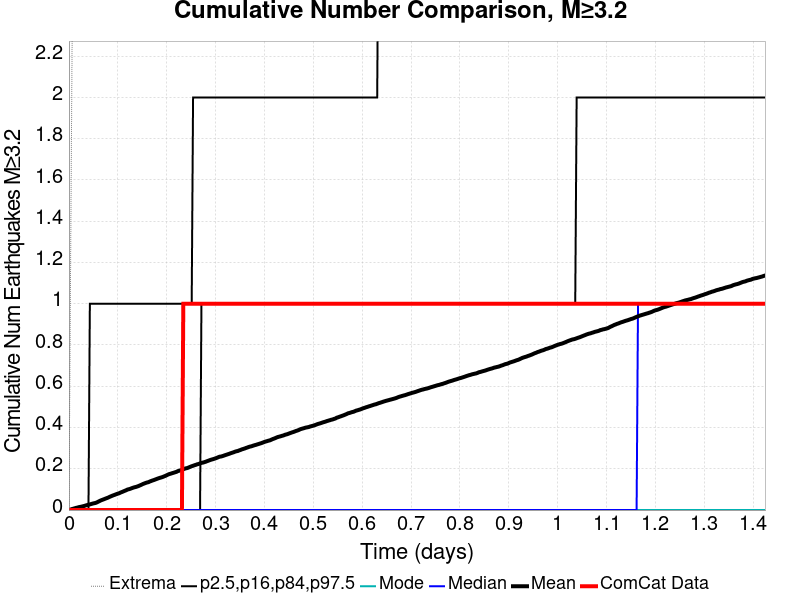

The data file committed next to this chart (first rows):
Time (days), ComCat Data, Simulation Mean, Simulation Median, Simulation Mode, Simulation Minimum, Simulation Maximum, 2.5 %-ile, 16 %-ile, 84 %-ile, 97.5 %-ile
0.0, 0.0, 0.0, 0.0, 0.0, 0.0, 0.0, 0.0, 0.0, 0.0, 0.0
0.002854, 0.0, 0.0018, 0.0, 0.0, 0.0, 1.0, 0.0, 0.0, 0.0, 0.0
0.005708, 0.0, 0.0046, 0.0, 0.0, 0.0, 2.0, 0.0, 0.0, 0.0, 0.0
0.008563, 0.0, 0.0064, 0.0, 0.0, 0.0, 3.0, 0.0, 0.0, 0.0, 0.0
0.01142, 0.0, 0.0083, 0.0, 0.0, 0.0, 4.0, 0.0, 0.0, 0.0, 0.0
0.01427, 0.0, 0.0105, 0.0, 0.0, 0.0, 4.0, 0.0, 0.0, 0.0, 0.0
0.01713, 0.0, 0.0119, 0.0, 0.0, 0.0, 4.0, 0.0, 0.0, 0.0, 0.0
0.01998, 0.0, 0.0139, 0.0, 0.0, 0.0, 5.0, 0.0, 0.0, 0.0, 0.0
0.02283, 0.0, 0.0153, 0.0, 0.0, 0.0, 5.0, 0.0, 0.0, 0.0, 0.0
0.02569, 0.0, 0.0166, 0.0, 0.0, 0.0, 5.0, 0.0, 0.0, 0.0, 0.0
0.02854, 0.0, 0.0183, 0.0, 0.0, 0.0, 6.0, 0.0, 0.0, 0.0, 0.0
0.0314, 0.0, 0.02, 0.0, 0.0, 0.0, 6.0, 0.0, 0.0, 0.0, 0.0
0.03425, 0.0, 0.0222, 0.0, 0.0, 0.0, 6.0, 0.0, 0.0, 0.0, 0.0
0.0371, 0.0, 0.0241, 0.0, 0.0, 0.0, 6.0, 0.0, 0.0, 0.0, 0.0
0.03996, 0.0, 0.0261, 0.0, 0.0, 0.0, 6.0, 0.0, 0.0, 0.0, 0.0
0.04281, 0.0, 0.0274, 0.0, 0.0, 0.0, 7.0, 0.0, 0.0, 0.0, 1.0
0.04567, 0.0, 0.0294, 0.0, 0.0, 0.0, 7.0, 0.0, 0.0, 0.0, 1.0
0.04852, 0.0, 0.0314, 0.0, 0.0, 0.0, 7.0, 0.0, 0.0, 0.0, 1.0
0.05138, 0.0, 0.033, 0.0, 0.0, 0.0, 7.0, 0.0, 0.0, 0.0, 1.0
0.05423, 0.0, 0.0345, 0.0, 0.0, 0.0, 7.0, 0.0, 0.0, 0.0, 1.0
0.05708, 0.0, 0.037, 0.0, 0.0, 0.0, 7.0, 0.0, 0.0, 0.0, 1.0
0.05994, 0.0, 0.0406, 0.0, 0.0, 0.0, 13.0, 0.0, 0.0, 0.0, 1.0
0.06279, 0.0, 0.0439, 0.0, 0.0, 0.0, 25.0, 0.0, 0.0, 0.0, 1.0
0.06565, 0.0, 0.0472, 0.0, 0.0, 0.0, 38.0, 0.0, 0.0, 0.0, 1.0
0.0685, 0.0, 0.0497, 0.0, 0.0, 0.0, 43.0, 0.0, 0.0, 0.0, 1.0
0.07136, 0.0, 0.0523, 0.0, 0.0, 0.0, 51.0, 0.0, 0.0, 0.0, 1.0
0.07421, 0.0, 0.055, 0.0, 0.0, 0.0, 59.0, 0.0, 0.0, 0.0, 1.0
0.07706, 0.0, 0.0576, 0.0, 0.0, 0.0, 66.0, 0.0, 0.0, 0.0, 1.0
0.07992, 0.0, 0.0601, 0.0, 0.0, 0.0, 68.0, 0.0, 0.0, 0.0, 1.0
0.08277, 0.0, 0.0635, 0.0, 0.0, 0.0, 73.0, 0.0, 0.0, 0.0, 1.0
0.08563, 0.0, 0.0664, 0.0, 0.0, 0.0, 77.0, 0.0, 0.0, 0.0, 1.0
0.08848, 0.0, 0.0693, 0.0, 0.0, 0.0, 81.0, 0.0, 0.0, 0.0, 1.0
0.09133, 0.0, 0.0719, 0.0, 0.0, 0.0, 85.0, 0.0, 0.0, 0.0, 1.0
0.09419, 0.0, 0.0743, 0.0, 0.0, 0.0, 86.0, 0.0, 0.0, 0.0, 1.0
0.09704, 0.0, 0.0771, 0.0, 0.0, 0.0, 90.0, 0.0, 0.0, 0.0, 1.0
0.0999, 0.0, 0.0794, 0.0, 0.0, 0.0, 95.0, 0.0, 0.0, 0.0, 1.0
0.1028, 0.0, 0.0815, 0.0, 0.0, 0.0, 96.0, 0.0, 0.0, 0.0, 1.0
0.1056, 0.0, 0.0849, 0.0, 0.0, 0.0, 100.0, 0.0, 0.0, 0.0, 1.0
0.1085, 0.0, 0.0875, 0.0, 0.0, 0.0, 101.0, 0.0, 0.0, 0.0, 1.0
0.1113, 0.0, 0.0904, 0.0, 0.0, 0.0, 106.0, 0.0, 0.0, 0.0, 1.0
0.1142, 0.0, 0.0933, 0.0, 0.0, 0.0, 108.0, 0.0, 0.0, 0.0, 1.0
0.117, 0.0, 0.096, 0.0, 0.0, 0.0, 110.0, 0.0, 0.0, 0.0, 1.0
0.1199, 0.0, 0.0995, 0.0, 0.0, 0.0, 113.0, 0.0, 0.0, 0.0, 1.0
0.1227, 0.0, 0.1011, 0.0, 0.0, 0.0, 114.0, 0.0, 0.0, 0.0, 1.0
0.1256, 0.0, 0.1032, 0.0, 0.0, 0.0, 116.0, 0.0, 0.0, 0.0, 1.0
0.1284, 0.0, 0.1059, 0.0, 0.0, 0.0, 118.0, 0.0, 0.0, 0.0, 1.0
0.1313, 0.0, 0.1084, 0.0, 0.0, 0.0, 119.0, 0.0, 0.0, 0.0, 1.0
0.1341, 0.0, 0.1105, 0.0, 0.0, 0.0, 119.0, 0.0, 0.0, 0.0, 1.0
0.137, 0.0, 0.1121, 0.0, 0.0, 0.0, 121.0, 0.0, 0.0, 0.0, 1.0
0.1399, 0.0, 0.1143, 0.0, 0.0, 0.0, 124.0, 0.0, 0.0, 0.0, 1.0
0.1427, 0.0, 0.1168, 0.0, 0.0, 0.0, 125.0, 0.0, 0.0, 0.0, 1.0
0.1456, 0.0, 0.1199, 0.0, 0.0, 0.0, 129.0, 0.0, 0.0, 0.0, 1.0
0.1484, 0.0, 0.1228, 0.0, 0.0, 0.0, 130.0, 0.0, 0.0, 0.0, 1.0
0.1513, 0.0, 0.1262, 0.0, 0.0, 0.0, 134.0, 0.0, 0.0, 0.0, 1.0
0.1541, 0.0, 0.1288, 0.0, 0.0, 0.0, 137.0, 0.0, 0.0, 0.0, 1.0
0.157, 0.0, 0.1314, 0.0, 0.0, 0.0, 139.0, 0.0, 0.0, 0.0, 1.0
0.1598, 0.0, 0.1337, 0.0, 0.0, 0.0, 142.0, 0.0, 0.0, 0.0, 1.0
0.1627, 0.0, 0.1352, 0.0, 0.0, 0.0, 143.0, 0.0, 0.0, 0.0, 1.0
0.1655, 0.0, 0.1385, 0.0, 0.0, 0.0, 145.0, 0.0, 0.0, 0.0, 1.0
0.1684, 0.0, 0.141, 0.0, 0.0, 0.0, 145.0, 0.0, 0.0, 0.0, 1.0
... 440 more rows
